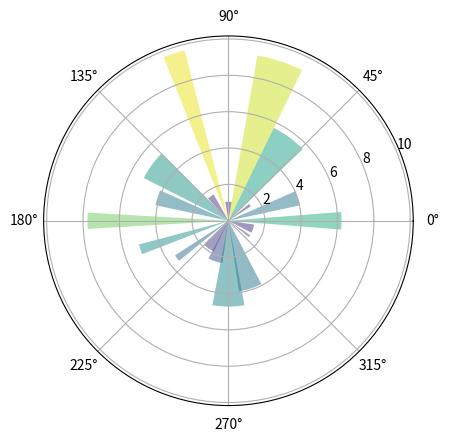

Reproduce this figure in Python.
import numpy as np 

import matplotlib.pyplot as plt 

#理解为条形转化为极坐标
N = 20

theta = np.linspace(0,2*np.pi, N, endpoint = False)

#半径
radii = 10*np.random.rand(N)

#弧形部分的弧度值
width = np.pi/8 * np.random.rand(N)

ax = plt.subplot(111,projection = "polar")
bars = ax.bar(theta, radii, width = width)

#设置颜色
for r,bar in zip(radii, bars):
	bar.set_facecolor(plt.cm.viridis(r/10))
	#设置透明度
	bar.set_alpha(0.5)
plt.show()